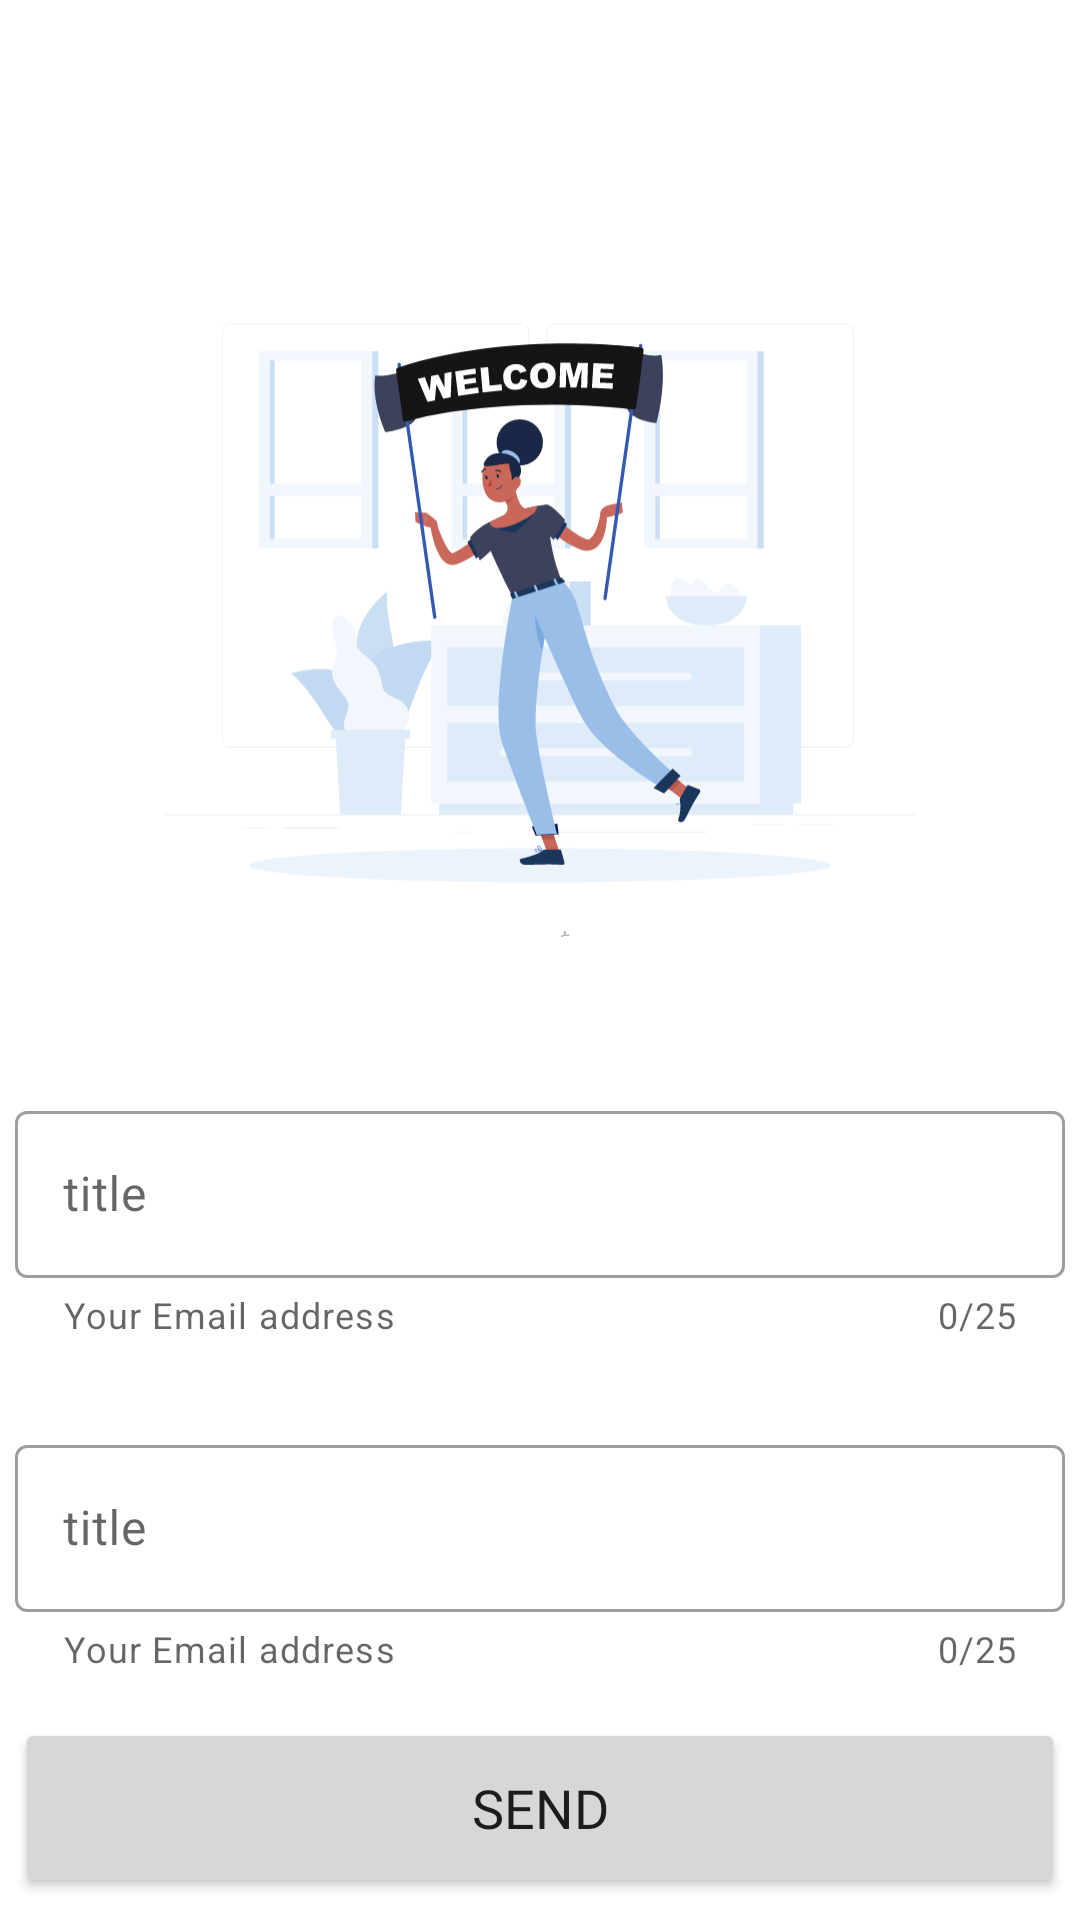

Android layout source for this screen:
<!-- AndroidManifest.xml: application theme Theme.Whalemart_og -->
<!-- res/layout/activity_sendnoti.xml -->
<?xml version="1.0" encoding="utf-8"?>
<LinearLayout xmlns:android="http://schemas.android.com/apk/res/android"
    xmlns:app="http://schemas.android.com/apk/res-auto"
    xmlns:tools="http://schemas.android.com/tools"
    android:layout_width="match_parent"
    android:layout_height="match_parent"
    android:orientation="vertical"
    tools:context=".sendnoti">

    <LinearLayout
        android:layout_marginTop="60dp"
        android:layout_width="match_parent"
        android:layout_height="match_parent"
        android:orientation="vertical" >



        <LinearLayout
            android:layout_gravity="center_horizontal"
            android:id="@+id/linearLayout"
            android:layout_width="wrap_content"
            android:layout_height="wrap_content"
            android:orientation="vertical"
            app:layout_constraintBottom_toBottomOf="parent"
            app:layout_constraintEnd_toEndOf="parent"
            app:layout_constraintHorizontal_bias="0.491"
            app:layout_constraintStart_toStartOf="parent"
            app:layout_constraintTop_toTopOf="parent"
            app:layout_constraintVertical_bias="0.431">
            <ImageView
                android:layout_gravity="center_horizontal"
                android:layout_marginTop="25dp"
                android:layout_width="250dp"
                android:layout_height="250dp"
                android:src="@drawable/welcome"/>

            <com.google.android.material.textfield.TextInputLayout

                style="@style/Widget.MaterialComponents.TextInputLayout.OutlinedBox"
                android:layout_width="350dp"
                android:layout_height="wrap_content"
                android:layout_marginTop="30dp"
                android:hint="title"
                app:boxBackgroundMode="outline"
                app:counterEnabled="true"
                app:counterMaxLength="25"
                app:endIconMode="clear_text"
                app:helperText="Your Email address">

                <com.google.android.material.textfield.TextInputEditText
                    android:id="@+id/title"
                    android:layout_width="match_parent"
                    android:layout_height="wrap_content"
                    android:inputType="text" />

            </com.google.android.material.textfield.TextInputLayout>


            <com.google.android.material.textfield.TextInputLayout

                style="@style/Widget.MaterialComponents.TextInputLayout.OutlinedBox"
                android:layout_width="350dp"
                android:layout_height="wrap_content"
                android:layout_marginTop="30dp"
                android:hint="title"
                app:boxBackgroundMode="outline"
                app:counterEnabled="true"
                app:counterMaxLength="25"
                app:endIconMode="clear_text"
                app:helperText="Your Email address">

                <com.google.android.material.textfield.TextInputEditText
                    android:id="@+id/body"
                    android:layout_width="match_parent"
                    android:layout_height="wrap_content"
                    android:inputType="text" />

            </com.google.android.material.textfield.TextInputLayout>
            <Button
                android:textSize="18dp"
                android:fontFamily="@font/gothambold"
                android:id="@+id/send"
                android:layout_width="match_parent"
                android:layout_height="60dp"
                android:layout_marginTop="15dp"
                android:height="50dp"
                android:text="SEND"
                android:textAllCaps="false" />

        </LinearLayout>




    </LinearLayout>


</LinearLayout>
<!-- resources referenced by this layout -->
<resources>
  <!-- drawable welcome: vector/xml drawable (drawable-v24, 23114 chars, omitted) -->
  <style name="Theme.Whalemart_og" parent="Theme.MaterialComponents.Light.NoActionBar">
          
          <item name="colorPrimary">@color/purple_500</item>
          <item name="colorPrimaryVariant">@color/purple_700</item>
          <item name="colorOnPrimary">@color/white</item>
          
          <item name="colorSecondary">@color/teal_200</item>
          <item name="colorSecondaryVariant">@color/teal_700</item>
          <item name="colorOnSecondary">@color/black</item>
          
          <item name="android:statusBarColor" tools:targetApi="l">?attr/colorPrimaryVariant</item>
          
      </style>
  <color name="purple_500">#3C415C</color>
  <color name="purple_700">#151515</color>
  <color name="white">#FFFFFFFF</color>
  <color name="teal_200">#2196F3</color>
  <color name="teal_700">#FFC107</color>
  <color name="black">#FF000000</color>
</resources>
